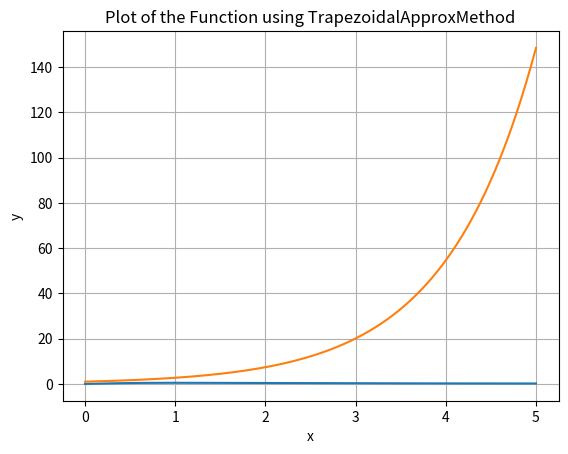

The script that saved this image:
# [redacted]
import numpy as np
import matplotlib.pyplot as plt

def plot_function(func, a, b):
    """
    This function plot the graph of the input func 
    within the given interval [a,b).
    """
    # Your code goes here
    x = np.linspace(a, b, 1000)
    y = func(x)
    plt.plot(x, y)
    plt.xlabel('x')
    plt.ylabel('y')
    plt.title('Plot of the Function using TrapezoidalApproxMethod')
    plt.grid(True)
    plt.show()

def trapezoidal_approx(func, a, b, N):
    '''Compute the Midpoint Approximation of Definite Integral of a function over the interval [a,b].

    Parameters
    ----------
    func : function
           Vectorized function of one variable
    a , b : numbers
        Endpoints of the interval [a,b]
    N : integer
        Number of subintervals of equal length in the partition of [a,b]

    Returns
    -------
    float
        Approximation of the definite integral by Midpoint Approximation.
    '''

    dx = (b - a) / N  # Step size
    x = np.linspace(a, b, N+1)  # Equidistant partition points
    return 0.5*dx*np.sum(func(x[:-1]) + func(x[1:]))  # Trapezoidal Approximation of Definite Integral

if __name__ == "__main__":
    # 1st Function to be integrated
    func_1 = lambda x : x/(x**2 + 1)
    # Indefinite Integral of the function
    antiderivative_1 = lambda x: 0.5 * np.log(x**2 + 1)# Your code goes here
    
    # 2nd Function to be integrated
    func_2 = lambda x : np.exp(x)
    # Indefinite Integral of the function
    antiderivative_2 = lambda x: np.exp(x)# Your code goes here
    
    # End points for 1st Function
    a1 = 0; b1 = 5;  # Change the values as required
    # End points for 2nd Function
    a2 = 0; b2 = 5;  # Change the values as required

    # Call the function to Plot the graph of the functions
    # Your code goes here
    plot_function(func_1, a1, b1)
    plot_function(func_2, a2, b2)
    
    # Number of partition for 1st Function
    N1 = 1000 # Change the value as required
    # Number of partition for 2nd Function
    N2 = 1000 # Change the value as required

    # Call trapezoidal_method to compute Trapezoidal Approximation:
    trapezoidal_approx_1 = trapezoidal_approx(func_1, a1, b1, 500)# Your code for 1st function
    trapezoidal_approx_2 = trapezoidal_approx(func_2, a2, b2, 500) # Your code for 2nd function
    
    # Calculate the true value of the definite integral
    definite_integral_1 = antiderivative_1(b1) - antiderivative_1(a1)  # For 1st Function
    definite_integral_2 = antiderivative_2(b2) - antiderivative_2(a2)  # For 2nd Function

    # Calculate the absolute error between the approximate value and true value
    error_1 = np.abs(trapezoidal_approx_1 - definite_integral_1)  # For 1st Function
    error_2 = np.abs(trapezoidal_approx_2 - definite_integral_2)  # For 2nd Function

    print("Subinterval width = {:0.6f}".format((b1-a1)/N1))
    print("Trapezoidal Approximation for 1st Function = {:0.6f}".format(trapezoidal_approx_1))
    print("Actual Value for 1st Function = {:0.6f}".format(definite_integral_1))
    print("Absolute error between the above methods ={:0.8f}".format(error_1))

    print("Subinterval width = {:0.6f}".format((b2-a2)/N2))
    print("Trapezoidal Approximation for 2nd Function = {:0.6f}".format(trapezoidal_approx_2))
    print("Actual Value for 2nd Function = {:0.6f}".format(definite_integral_2))
    print("Absolute error between the above methods ={:0.8f}".format(error_2))

    